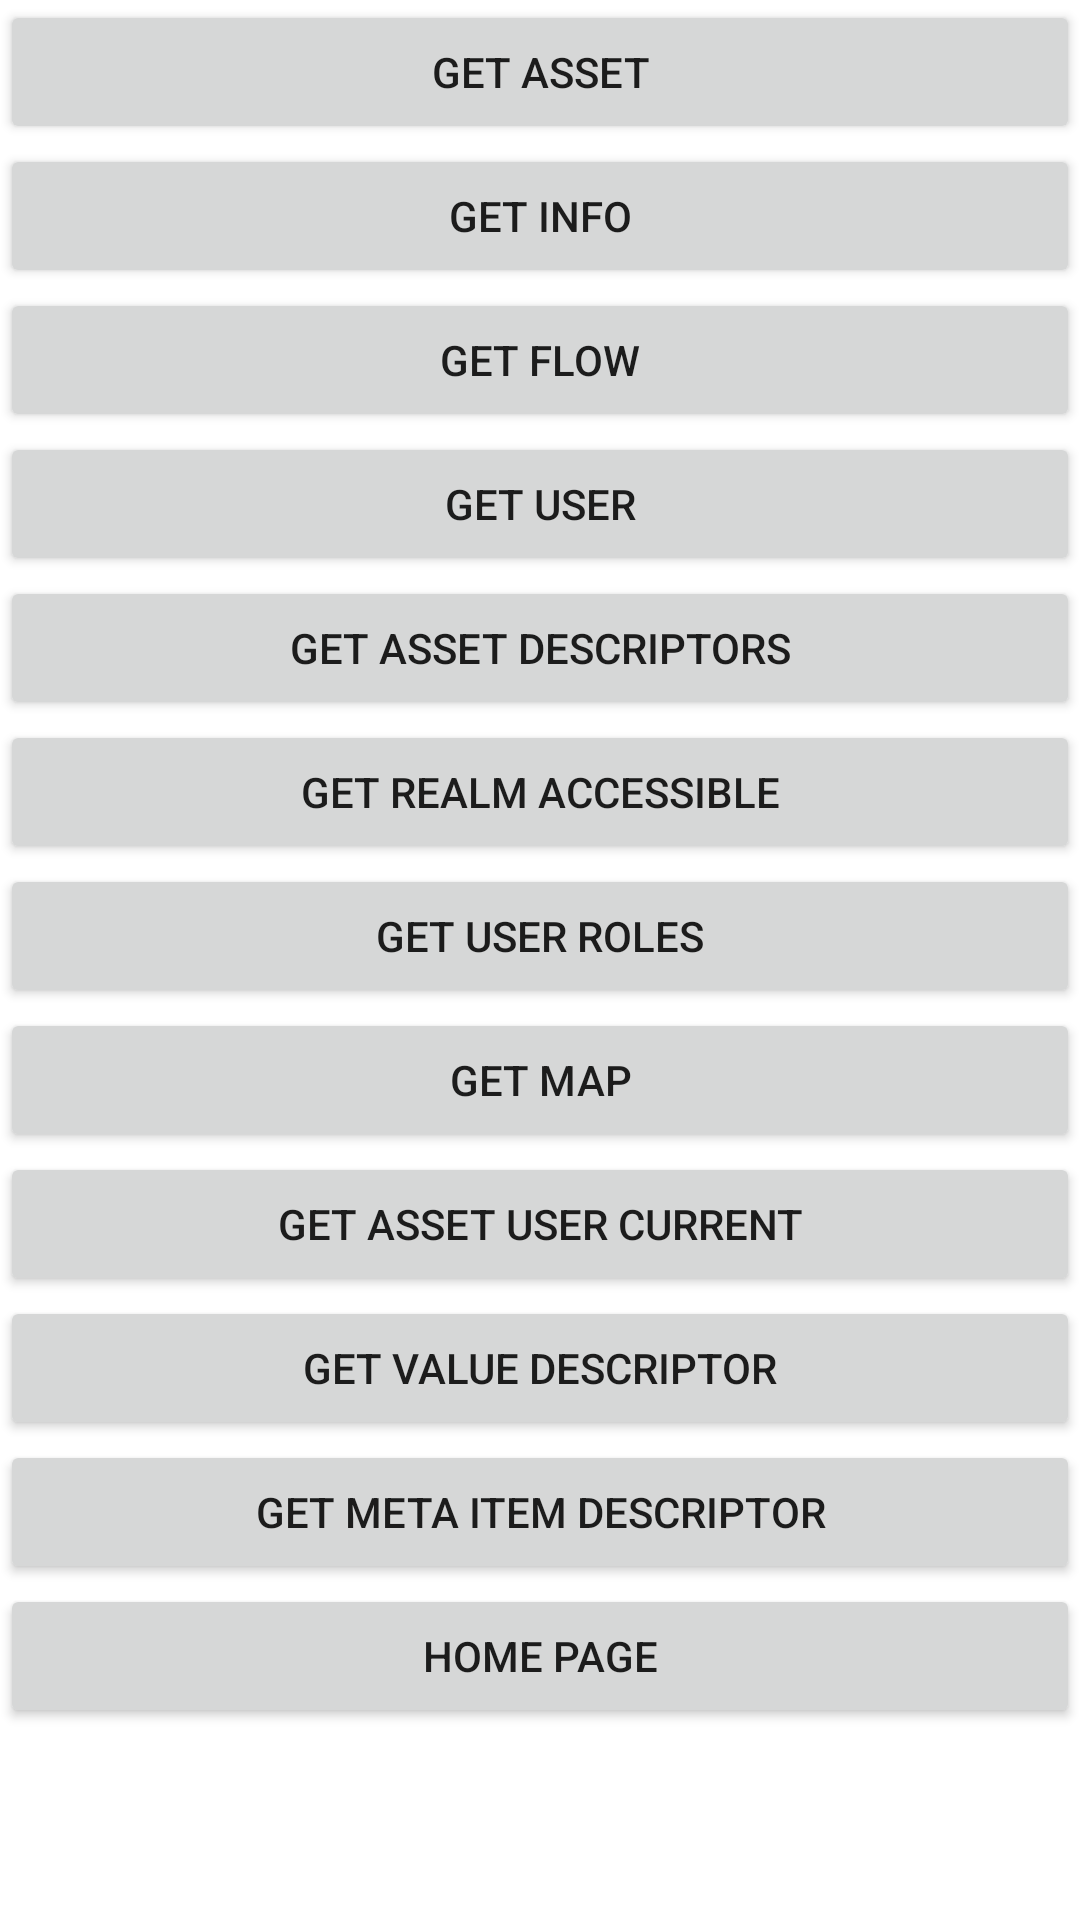

Produce the Android XML layout that renders to this screen, including the resource entries it uses.
<!-- AndroidManifest.xml: application theme Theme.Sampleproject -->
<!-- res/layout/activity_main.xml -->
<?xml version="1.0" encoding="utf-8"?>
<RelativeLayout xmlns:android="http://schemas.android.com/apk/res/android"
    xmlns:app="http://schemas.android.com/apk/res-auto"
    xmlns:tools="http://schemas.android.com/tools"
    android:layout_width="match_parent"
    android:layout_height="match_parent"
    android:layout_margin="20dp"
    tools:context=".MainActivity">

    <Button
        android:layout_width="match_parent"
        android:layout_height="wrap_content"
        android:text="get asset"
        android:id="@+id/btn_get_asset"/>

    <Button
        android:layout_width="match_parent"
        android:layout_height="wrap_content"
        android:text="get info"
        android:layout_below="@id/btn_get_asset"
        android:id="@+id/btn_get_info"/>

    <Button
        android:layout_width="match_parent"
        android:layout_height="wrap_content"
        android:layout_below="@id/btn_get_info"
        android:text="get flow"
        android:id="@+id/btn_get_flow"
        />

    <Button
        android:layout_width="match_parent"
        android:layout_height="wrap_content"
        android:layout_below="@id/btn_get_flow"
        android:text="get user"
        android:id="@+id/btn_get_user"
        />

    <Button
        android:layout_width="match_parent"
        android:layout_height="wrap_content"
        android:layout_below="@id/btn_get_user"
        android:text="get asset descriptors"
        android:id="@+id/btn_get_asset_descriptors"
        />

    <Button
        android:layout_width="match_parent"
        android:layout_height="wrap_content"
        android:layout_below="@id/btn_get_asset_descriptors"
        android:text="get realm accessible"
        android:id="@+id/btn_get_realm_accessible"
        />

    <Button
        android:layout_width="match_parent"
        android:layout_height="wrap_content"
        android:layout_below="@id/btn_get_realm_accessible"
        android:text="get user roles"
        android:id="@+id/btn_get_user_roles"
        />

    <Button
        android:layout_width="match_parent"
        android:layout_height="wrap_content"
        android:layout_below="@id/btn_get_user_roles"
        android:text="get map"
        android:id="@+id/btn_get_map"
        />

    <Button
        android:layout_width="match_parent"
        android:layout_height="wrap_content"
        android:text="get asset user current"
        android:id="@+id/btn_get_asset_user_current"
        android:layout_below="@id/btn_get_map"
        />

    <Button
        android:layout_width="match_parent"
        android:layout_height="wrap_content"
        android:layout_below="@id/btn_get_asset_user_current"
        android:text="get value descriptor"
        android:id="@+id/btn_get_value_descriptor"
        />

    <Button
        android:layout_width="match_parent"
        android:layout_height="wrap_content"
        android:layout_below="@id/btn_get_value_descriptor"
        android:text="get meta item descriptor"
        android:id="@+id/btn_get_meta_item_descriptor"
        />

    <Button
        android:layout_width="match_parent"
        android:layout_height="wrap_content"
        android:layout_below="@id/btn_get_meta_item_descriptor"
        android:text="Home Page"
        android:id="@+id/layout_home_screen"
        />

</RelativeLayout>
<!-- resources referenced by this layout -->
<resources>
  <style name="Theme.Sampleproject" parent="Theme.MaterialComponents.DayNight.NoActionBar.Bridge">
          
          <item name="colorPrimary">@color/purple_500</item>
          <item name="colorPrimaryVariant">@color/purple_700</item>
          <item name="colorOnPrimary">@color/white</item>
          
          <item name="colorSecondary">@color/teal_200</item>
          <item name="colorSecondaryVariant">@color/teal_700</item>
          <item name="colorOnSecondary">@color/black</item>
          
          <item name="android:statusBarColor">?attr/colorPrimaryVariant</item>
          <item name="android:windowIsTranslucent">true</item>
          <item name="android:windowBackground">@android:color/transparent</item>
          
      </style>
  <color name="purple_500">#FF6200EE</color>
  <color name="purple_700">#FF3700B3</color>
  <color name="white">#FFFFFFFF</color>
  <color name="teal_200">#f6f6f6</color>
  <color name="teal_700">#FF018786</color>
  <color name="black">#FF000000</color>
</resources>
